Run: headless pygame with SDL's dummy video driver; simulated clock (each Clock.tick advances the game by its frame time, no real sleeping); random seed 0; keys injected as events and as key.get_pressed() state; no mouse input.
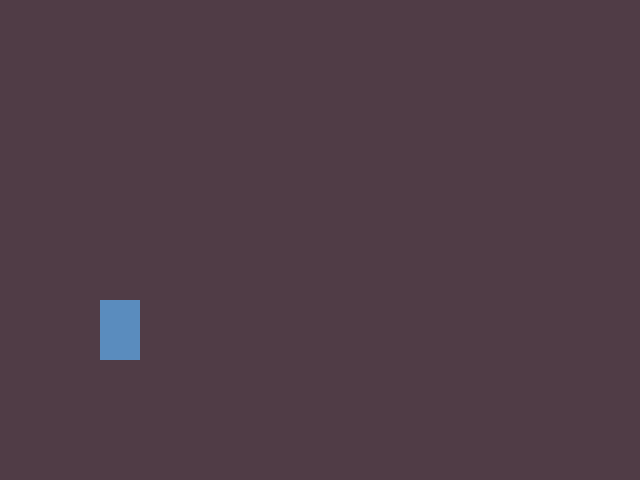
Frame 1 of 4 · flips 1–60 · no input
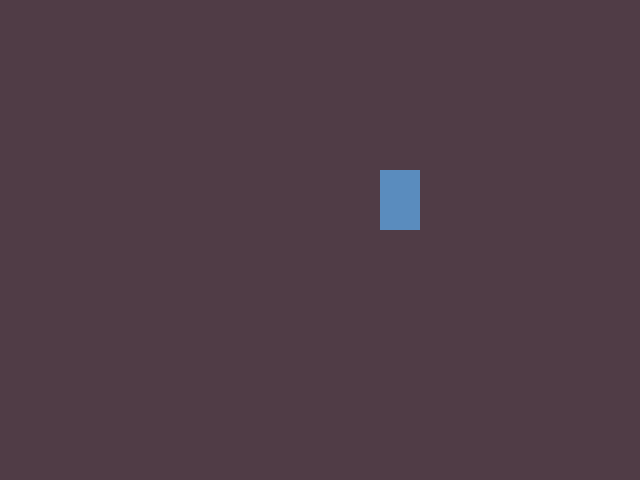
Frame 2 of 4 · flips 61–180 · tapped SPACE, RETURN · held RIGHT (→), D
Frame 3 of 4 · flips 181–300 · held DOWN (↓), S · screen unchanged from frame 2, image omitted
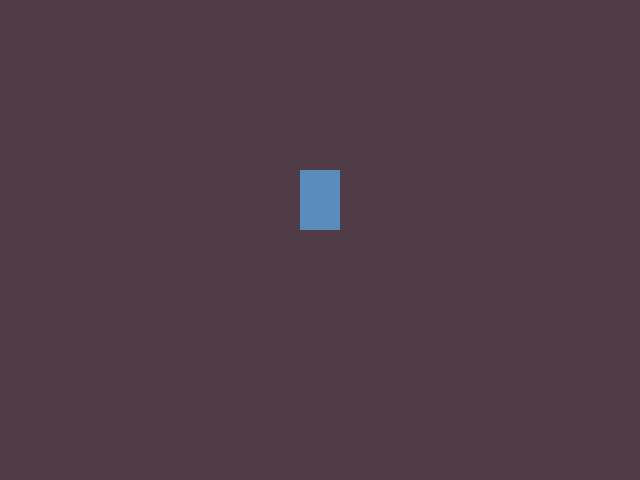
Frame 4 of 4 · flips 301–420 · held LEFT (←), A, UP (↑), W

The pygame program that drew these frames:

import sys
import pygame as pg

BG_COLOR = pg.Color(80, 60, 70)
PLAYER_COLOR = pg.Color(90, 140, 190)

def main():
    screen = pg.display.set_mode((640, 480))
    clock = pg.time.Clock()

    player_img = pg.Surface((40, 60))
    player_img.fill(PLAYER_COLOR)
    # Create a rect with the size of the image/pygame.Surface
    # and immediately set it's topleft coords to (100, 300).
    player_rect = player_img.get_rect(topleft=(100, 300))

    done = False

    while not done:
        for event in pg.event.get():
            if event.type == pg.QUIT:
                done = True
            if event.type == pg.KEYDOWN:
                if event.key == pg.K_d:
                    # Set the center to these new coords.
                    player_rect.center = (400, 200)
                if event.key == pg.K_a:
                    # Set the x coord to 300.
                    player_rect.x = 300

        screen.fill(BG_COLOR)
        screen.blit(player_img, player_rect)
        pg.display.flip()
        clock.tick(30)


if __name__ == '__main__':
    pg.init()
    main()
    pg.quit()
    sys.exit()
